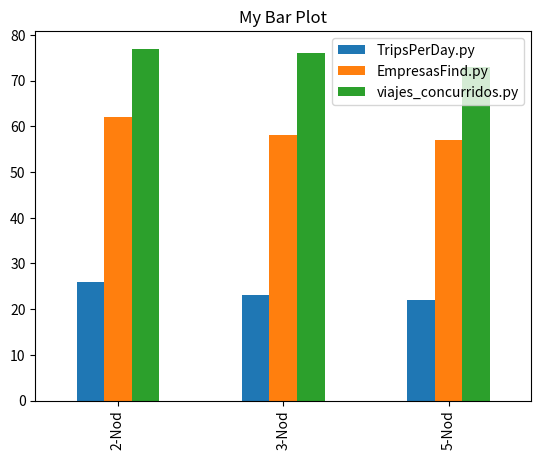

Reproduce this figure in Python.
import pandas as pd
import matplotlib.pyplot as plt

# Create a dictionary with the data for the DataFrame
data = {'TripsPerDay.py': [26, 23, 22],
        'EmpresasFind.py': [62, 58, 57],
        'viajes_concurridos.py': [77, 76, 73]}

df = pd.DataFrame(data, index=['2-Nod', '3-Nod', '5-Nod'])

df.plot(kind='bar', title='My Bar Plot')

plt.savefig('compare_nodes.png')
